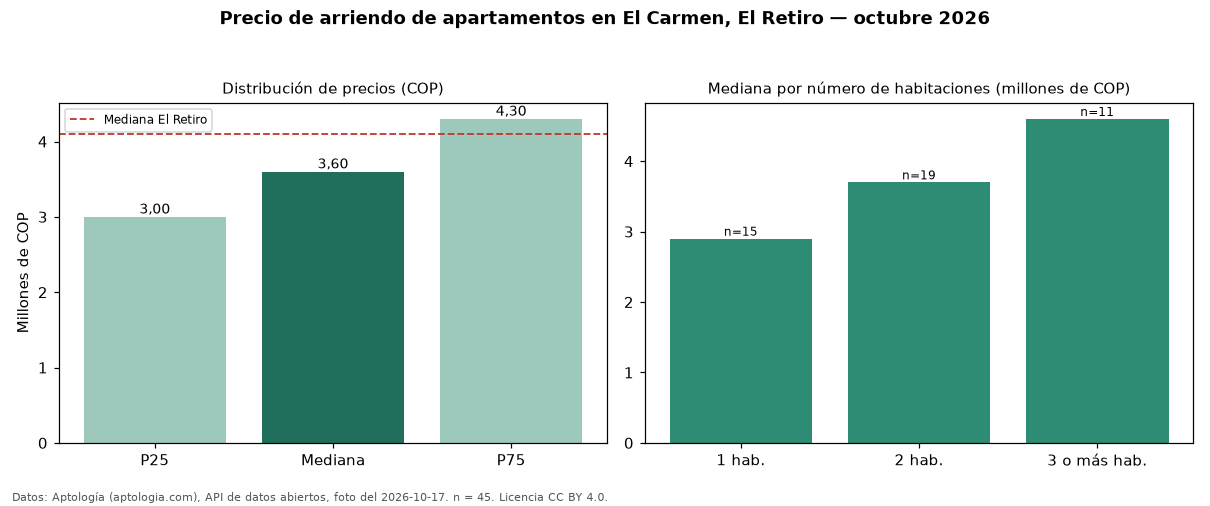

The data file committed next to this chart (first rows):
seccion, metrica, valor_cop, n
precio, p25, 3000000, 45
precio, mediana, 3600000, 45
precio, p75, 4300000, 45
precio, minimo, 2300000, 45
precio, maximo, 7200000, 45
parqueadero, avisos_con_parqueadero, 43, 45
parqueadero, mediana_con_parqueadero, 3600000, 43
habitaciones, 1, 2900000, 15
habitaciones, 2, 3700000, 19
habitaciones, 3+, 4600000, 11
ciudad, mediana_ciudad, 4100000, 
fuente, fecha_foto, 2026-10-17, 
fuente, atribucion, https://www.aptologia.com/arriendo/el-re…, 
